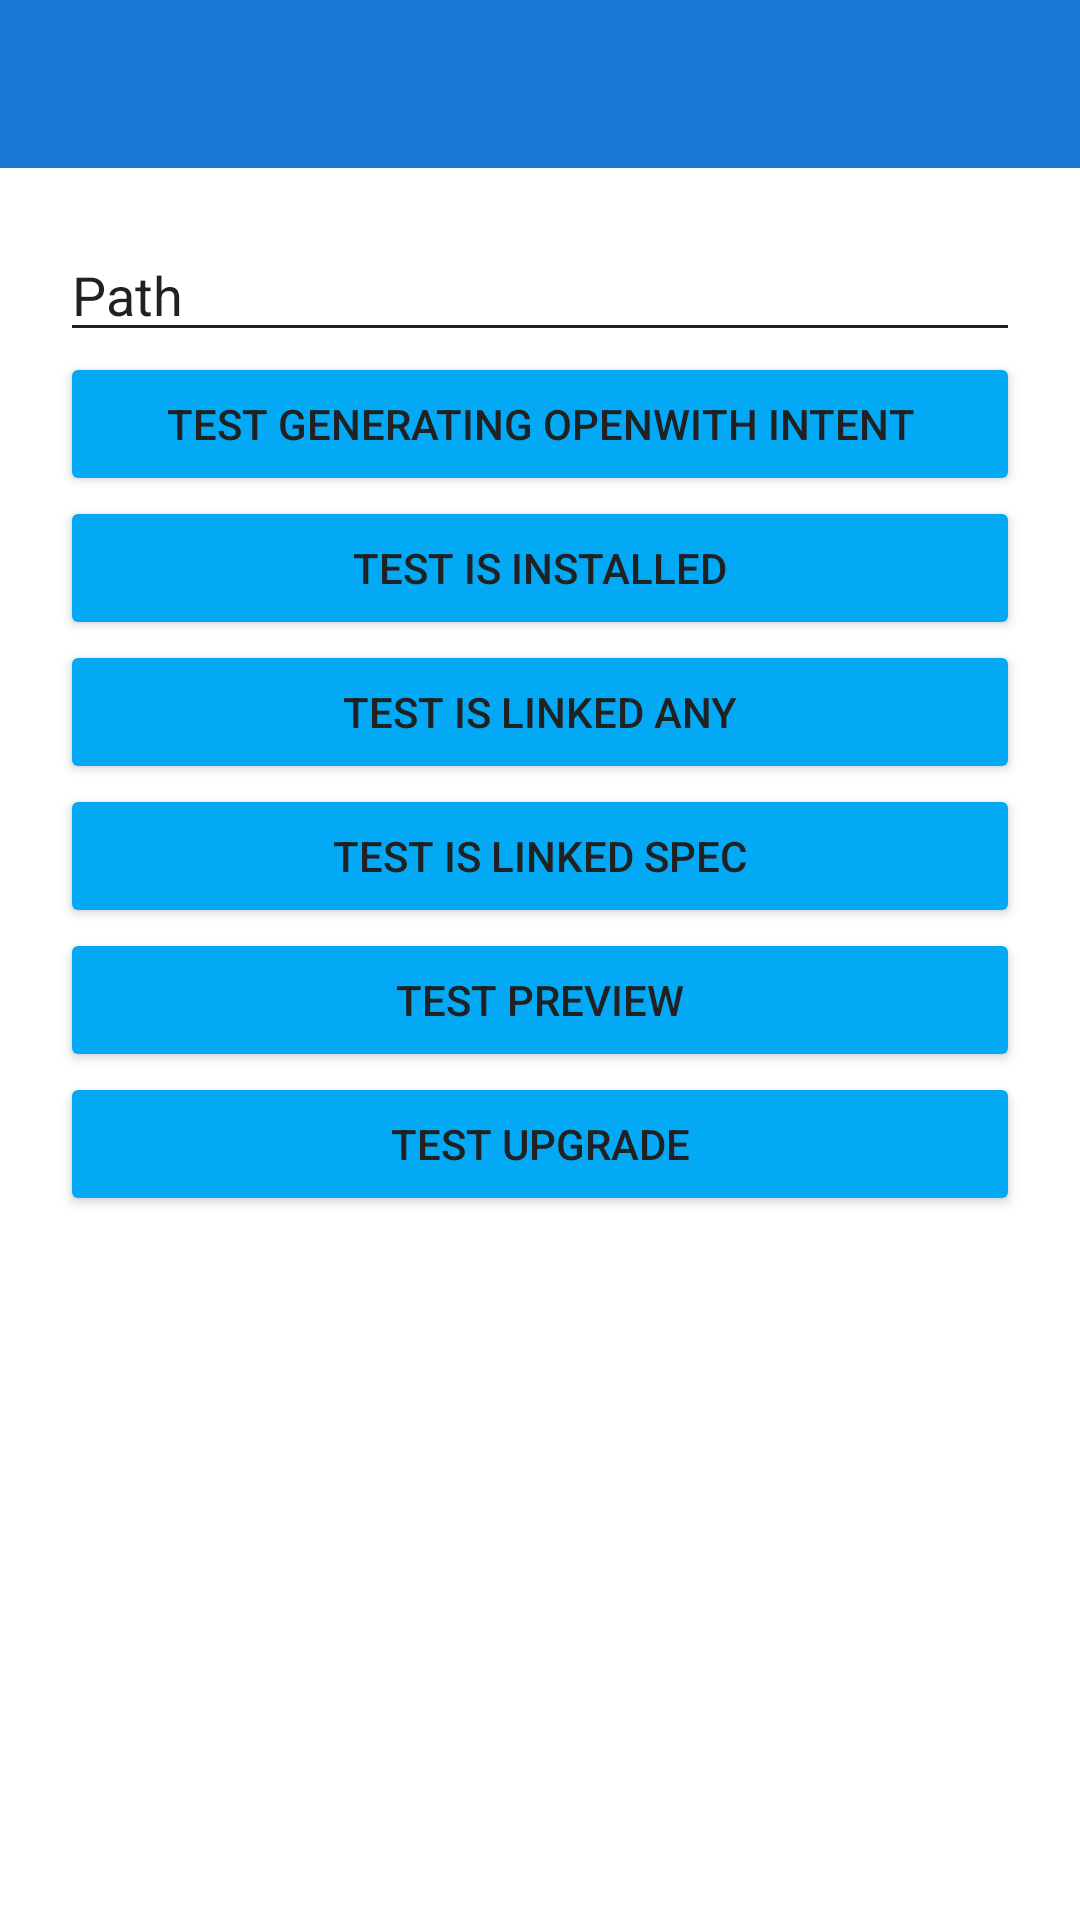

The Android layout XML behind this screen, and the referenced resources:
<!-- AndroidManifest.xml: application theme AppTheme -->
<!-- res/layout/activity_open_with.xml -->
<?xml version="1.0" encoding="utf-8"?>
<RelativeLayout xmlns:android="http://schemas.android.com/apk/res/android"
    xmlns:tools="http://schemas.android.com/tools"
    android:id="@+id/activity_open_with"
    android:layout_width="match_parent"
    android:layout_height="match_parent"
    tools:context="com.dropbox.core.examples.android.com.madhabdhakal.core.examples.android.internal.OpenWithActivity">

    <include layout="@layout/app_bar" />

    <LinearLayout
        android:orientation="vertical"
        android:layout_width="match_parent"
        android:layout_height="match_parent"
        android:layout_below="@+id/app_bar"
        android:paddingLeft="@dimen/activity_horizontal_margin"
        android:paddingRight="@dimen/activity_horizontal_margin"
        android:paddingTop="@dimen/activity_vertical_margin">

        <EditText
            android:id="@+id/editText"
            android:layout_width="match_parent"
            android:layout_height="wrap_content"
            android:text="Path"
            android:layout_centerInParent="true"/>


        <Button
            style="@style/ButtonStyle"
            android:id="@+id/generate_intent"
            android:layout_width="match_parent"
            android:layout_height="wrap_content"
            android:text="Test Generating Openwith Intent"/>

        <Button
            style="@style/ButtonStyle"
            android:id="@+id/is_installed"
            android:layout_width="match_parent"
            android:layout_height="wrap_content"
            android:text="Test Is Installed"/>

        <Button
            style="@style/ButtonStyle"
            android:id="@+id/is_linked_any_button"
            android:layout_width="match_parent"
            android:layout_height="wrap_content"
            android:text="Test Is Linked Any"/>

        <Button
            style="@style/ButtonStyle"
            android:id="@+id/is_linked_spec_button"
            android:layout_width="match_parent"
            android:layout_height="wrap_content"
            android:text="Test Is Linked Spec"/>

        <Button
            style="@style/ButtonStyle"
            android:id="@+id/preview_button"
            android:layout_width="match_parent"
            android:layout_height="wrap_content"
            android:text="Test Preview"/>

        <Button
            style="@style/ButtonStyle"
            android:id="@+id/upgrade_button"
            android:layout_width="match_parent"
            android:layout_height="wrap_content"
            android:text="Test Upgrade"/>

    </LinearLayout>

</RelativeLayout>
<!-- res/layout/app_bar.xml (included above) -->
<?xml version="1.0" encoding="utf-8"?>
<androidx.appcompat.widget.Toolbar xmlns:android="http://schemas.android.com/apk/res/android"
    xmlns:app="http://schemas.android.com/apk/res-auto"
    android:id="@+id/app_bar"
    android:layout_width="match_parent"
    android:layout_height="?attr/actionBarSize"
    android:background="@color/colorPrimaryDark"
    android:theme="@style/ThemeOverlay.AppCompat.Light"
    app:popupTheme="@style/ThemeOverlay.AppCompat.ActionBar">


</androidx.appcompat.widget.Toolbar>
<!-- resources referenced by this layout -->
<resources>
  <color name="colorPrimaryDark">#1976D2</color>
  <dimen name="activity_horizontal_margin">20dp</dimen>
  <dimen name="activity_vertical_margin">20dp</dimen>
  <style name="ButtonStyle" parent="Widget.AppCompat.Button.Colored" />
  <style name="AppTheme" parent="Theme.AppCompat.Light.NoActionBar">
          <item name="android:windowBackground">@color/dbx_white_opaque_100</item>
          <item name="colorPrimary">@color/dbx_primary</item>
          <item name="colorPrimaryDark">@color/dbx_primary_dark</item>
          <item name="colorControlNormal">@color/colorText</item>
          <item name="colorControlActivated">@color/colorText</item>
          <item name="colorControlHighlight">@color/dbx_color_control_highlight</item>
          <item name="colorSwitchThumbNormal">@color/dbx_color_switch_thumbNormal</item>
          <item name="colorAccent">@color/colorAccent</item>
          <item name="android:textColor">@color/colorText</item>
          <item name="android:textColorHint">@color/colorTextHint</item>
          <item name="android:itemBackground">#ffffff</item>
      </style>
  <color name="dbx_white_opaque_100">#FFFFFFFF</color>
  <color name="dbx_primary">#03A9F4</color>
  <color name="dbx_primary_dark">#0288D1</color>
  <color name="colorText">#212121</color>
  <color name="dbx_color_control_highlight">@color/dbx_primary_dark</color>
  <color name="dbx_color_switch_thumbNormal">@color/dbx_primary</color>
  <color name="colorAccent">#03A9F4</color>
  <color name="colorTextHint">#757575</color>
</resources>
